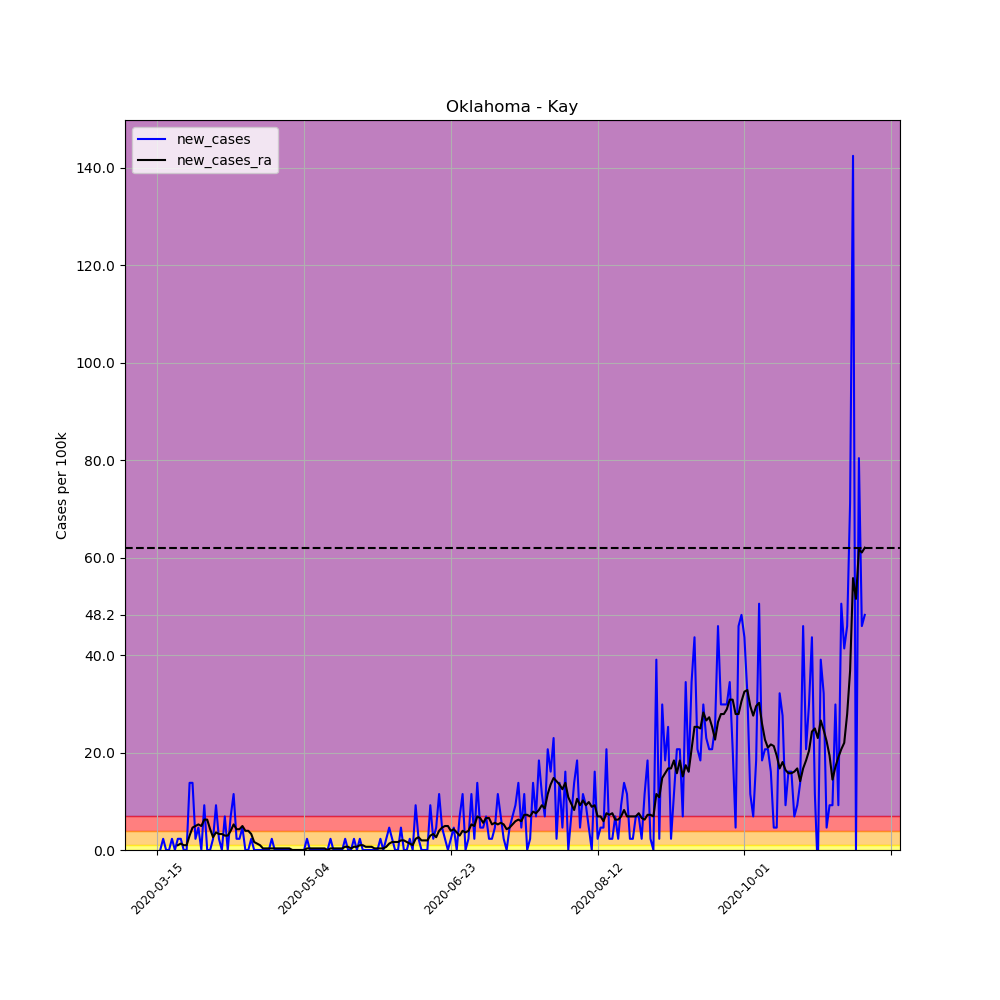

Values plotted in this chart, from the file beside it:
, date, county, state, fips, cases, deaths, COUNTY, STNAME, CTYNAME, POPESTIMATE2019, per_100k, per_100k_ra, new_cases, new_cases_ra
101492, 2020-03-15, Kay, Oklahoma, 40071, 1, 0, 71, Oklahoma, Kay, 43538, 2.297, , , 
101493, 2020-03-16, Kay, Oklahoma, 40071, 1, 0, 71, Oklahoma, Kay, 43538, 2.297, , 0.0, 
101494, 2020-03-17, Kay, Oklahoma, 40071, 2, 0, 71, Oklahoma, Kay, 43538, 4.594, , 2.297, 
101495, 2020-03-18, Kay, Oklahoma, 40071, 2, 0, 71, Oklahoma, Kay, 43538, 4.594, , 0.0, 
101496, 2020-03-19, Kay, Oklahoma, 40071, 2, 0, 71, Oklahoma, Kay, 43538, 4.594, , 0.0, 
101497, 2020-03-20, Kay, Oklahoma, 40071, 3, 0, 71, Oklahoma, Kay, 43538, 6.891, , 2.297, 
101498, 2020-03-21, Kay, Oklahoma, 40071, 3, 0, 71, Oklahoma, Kay, 43538, 6.891, 4.594, 0.0, 
101499, 2020-03-22, Kay, Oklahoma, 40071, 4, 0, 71, Oklahoma, Kay, 43538, 9.187, 5.578, 2.297, 0.9844
101500, 2020-03-23, Kay, Oklahoma, 40071, 5, 0, 71, Oklahoma, Kay, 43538, 11.48, 6.891, 2.297, 1.312
101501, 2020-03-24, Kay, Oklahoma, 40071, 5, 0, 71, Oklahoma, Kay, 43538, 11.48, 7.875, 0.0, 0.9844
101502, 2020-03-25, Kay, Oklahoma, 40071, 5, 0, 71, Oklahoma, Kay, 43538, 11.48, 8.859, 0.0, 0.9844
101503, 2020-03-26, Kay, Oklahoma, 40071, 11, 0, 71, Oklahoma, Kay, 43538, 25.27, 11.81, 13.78, 2.953
101504, 2020-03-27, Kay, Oklahoma, 40071, 17, 0, 71, Oklahoma, Kay, 43538, 39.05, 16.41, 13.78, 4.594
101505, 2020-03-28, Kay, Oklahoma, 40071, 18, 0, 71, Oklahoma, Kay, 43538, 41.34, 21.33, 2.297, 4.922
101506, 2020-03-29, Kay, Oklahoma, 40071, 20, 0, 71, Oklahoma, Kay, 43538, 45.94, 26.58, 4.594, 5.25
101507, 2020-03-30, Kay, Oklahoma, 40071, 20, 0, 71, Oklahoma, Kay, 43538, 45.94, 31.5, 0.0, 4.922
101508, 2020-03-31, Kay, Oklahoma, 40071, 24, 0, 71, Oklahoma, Kay, 43538, 55.12, 37.73, 9.187, 6.234
101509, 2020-04-01, Kay, Oklahoma, 40071, 24, 1, 71, Oklahoma, Kay, 43538, 55.12, 43.97, 0.0, 6.234
101510, 2020-04-02, Kay, Oklahoma, 40071, 24, 1, 71, Oklahoma, Kay, 43538, 55.12, 48.23, 0.0, 4.266
101511, 2020-04-03, Kay, Oklahoma, 40071, 25, 1, 71, Oklahoma, Kay, 43538, 57.42, 50.86, 2.297, 2.625
101512, 2020-04-04, Kay, Oklahoma, 40071, 29, 1, 71, Oklahoma, Kay, 43538, 66.61, 54.47, 9.187, 3.609
101513, 2020-04-05, Kay, Oklahoma, 40071, 30, 1, 71, Oklahoma, Kay, 43538, 68.91, 57.75, 2.297, 3.281
101514, 2020-04-06, Kay, Oklahoma, 40071, 30, 1, 71, Oklahoma, Kay, 43538, 68.91, 61.03, 0.0, 3.281
101515, 2020-04-07, Kay, Oklahoma, 40071, 33, 2, 71, Oklahoma, Kay, 43538, 75.8, 63.98, 6.891, 2.953
101516, 2020-04-08, Kay, Oklahoma, 40071, 33, 3, 71, Oklahoma, Kay, 43538, 75.8, 66.94, 0.0, 2.953
101517, 2020-04-09, Kay, Oklahoma, 40071, 36, 3, 71, Oklahoma, Kay, 43538, 82.69, 70.87, 6.891, 3.937
101518, 2020-04-10, Kay, Oklahoma, 40071, 41, 3, 71, Oklahoma, Kay, 43538, 94.17, 76.12, 11.48, 5.25
101519, 2020-04-11, Kay, Oklahoma, 40071, 42, 3, 71, Oklahoma, Kay, 43538, 96.47, 80.39, 2.297, 4.266
101520, 2020-04-12, Kay, Oklahoma, 40071, 43, 3, 71, Oklahoma, Kay, 43538, 98.76, 84.66, 2.297, 4.266
101521, 2020-04-13, Kay, Oklahoma, 40071, 45, 3, 71, Oklahoma, Kay, 43538, 103.4, 89.58, 4.594, 4.922
101522, 2020-04-14, Kay, Oklahoma, 40071, 45, 4, 71, Oklahoma, Kay, 43538, 103.4, 93.51, 0.0, 3.937
101523, 2020-04-15, Kay, Oklahoma, 40071, 45, 4, 71, Oklahoma, Kay, 43538, 103.4, 97.45, 0.0, 3.937
101524, 2020-04-16, Kay, Oklahoma, 40071, 46, 4, 71, Oklahoma, Kay, 43538, 105.7, 100.7, 2.297, 3.281
101525, 2020-04-17, Kay, Oklahoma, 40071, 46, 4, 71, Oklahoma, Kay, 43538, 105.7, 102.4, 0.0, 1.641
101526, 2020-04-18, Kay, Oklahoma, 40071, 46, 4, 71, Oklahoma, Kay, 43538, 105.7, 103.7, 0.0, 1.312
101527, 2020-04-19, Kay, Oklahoma, 40071, 46, 4, 71, Oklahoma, Kay, 43538, 105.7, 104.7, 0.0, 0.9844
101528, 2020-04-20, Kay, Oklahoma, 40071, 46, 4, 71, Oklahoma, Kay, 43538, 105.7, 105, 0.0, 0.3281
101529, 2020-04-21, Kay, Oklahoma, 40071, 46, 6, 71, Oklahoma, Kay, 43538, 105.7, 105.3, 0.0, 0.3281
101530, 2020-04-22, Kay, Oklahoma, 40071, 46, 6, 71, Oklahoma, Kay, 43538, 105.7, 105.7, 0.0, 0.3281
101531, 2020-04-23, Kay, Oklahoma, 40071, 47, 6, 71, Oklahoma, Kay, 43538, 108, 106, 2.297, 0.3281
101532, 2020-04-24, Kay, Oklahoma, 40071, 47, 6, 71, Oklahoma, Kay, 43538, 108, 106.3, 0.0, 0.3281
101533, 2020-04-25, Kay, Oklahoma, 40071, 47, 6, 71, Oklahoma, Kay, 43538, 108, 106.6, 0.0, 0.3281
101534, 2020-04-26, Kay, Oklahoma, 40071, 47, 6, 71, Oklahoma, Kay, 43538, 108, 107, 0.0, 0.3281
101535, 2020-04-27, Kay, Oklahoma, 40071, 47, 6, 71, Oklahoma, Kay, 43538, 108, 107.3, 0.0, 0.3281
101536, 2020-04-28, Kay, Oklahoma, 40071, 47, 6, 71, Oklahoma, Kay, 43538, 108, 107.6, 0.0, 0.3281
101537, 2020-04-29, Kay, Oklahoma, 40071, 47, 7, 71, Oklahoma, Kay, 43538, 108, 108, 0.0, 0.3281
101538, 2020-04-30, Kay, Oklahoma, 40071, 47, 7, 71, Oklahoma, Kay, 43538, 108, 108, 0.0, 0.0
101539, 2020-05-01, Kay, Oklahoma, 40071, 47, 7, 71, Oklahoma, Kay, 43538, 108, 108, 0.0, 0.0
101540, 2020-05-02, Kay, Oklahoma, 40071, 47, 7, 71, Oklahoma, Kay, 43538, 108, 108, 0.0, 0.0
101541, 2020-05-03, Kay, Oklahoma, 40071, 47, 7, 71, Oklahoma, Kay, 43538, 108, 108, 0.0, 0.0
101542, 2020-05-04, Kay, Oklahoma, 40071, 47, 7, 71, Oklahoma, Kay, 43538, 108, 108, 0.0, 0.0
101543, 2020-05-05, Kay, Oklahoma, 40071, 48, 7, 71, Oklahoma, Kay, 43538, 110.2, 108.3, 2.297, 0.3281
101544, 2020-05-06, Kay, Oklahoma, 40071, 48, 7, 71, Oklahoma, Kay, 43538, 110.2, 108.6, 0.0, 0.3281
101545, 2020-05-07, Kay, Oklahoma, 40071, 48, 7, 71, Oklahoma, Kay, 43538, 110.2, 108.9, 0.0, 0.3281
101546, 2020-05-08, Kay, Oklahoma, 40071, 48, 7, 71, Oklahoma, Kay, 43538, 110.2, 109.3, 0.0, 0.3281
101547, 2020-05-09, Kay, Oklahoma, 40071, 48, 7, 71, Oklahoma, Kay, 43538, 110.2, 109.6, 0.0, 0.3281
101548, 2020-05-10, Kay, Oklahoma, 40071, 48, 7, 71, Oklahoma, Kay, 43538, 110.2, 109.9, 0.0, 0.3281
101549, 2020-05-11, Kay, Oklahoma, 40071, 48, 7, 71, Oklahoma, Kay, 43538, 110.2, 110.2, 0.0, 0.3281
101550, 2020-05-12, Kay, Oklahoma, 40071, 48, 7, 71, Oklahoma, Kay, 43538, 110.2, 110.2, 0.0, 0.0
101551, 2020-05-13, Kay, Oklahoma, 40071, 49, 7, 71, Oklahoma, Kay, 43538, 112.5, 110.6, 2.297, 0.3281
... 182 more rows
